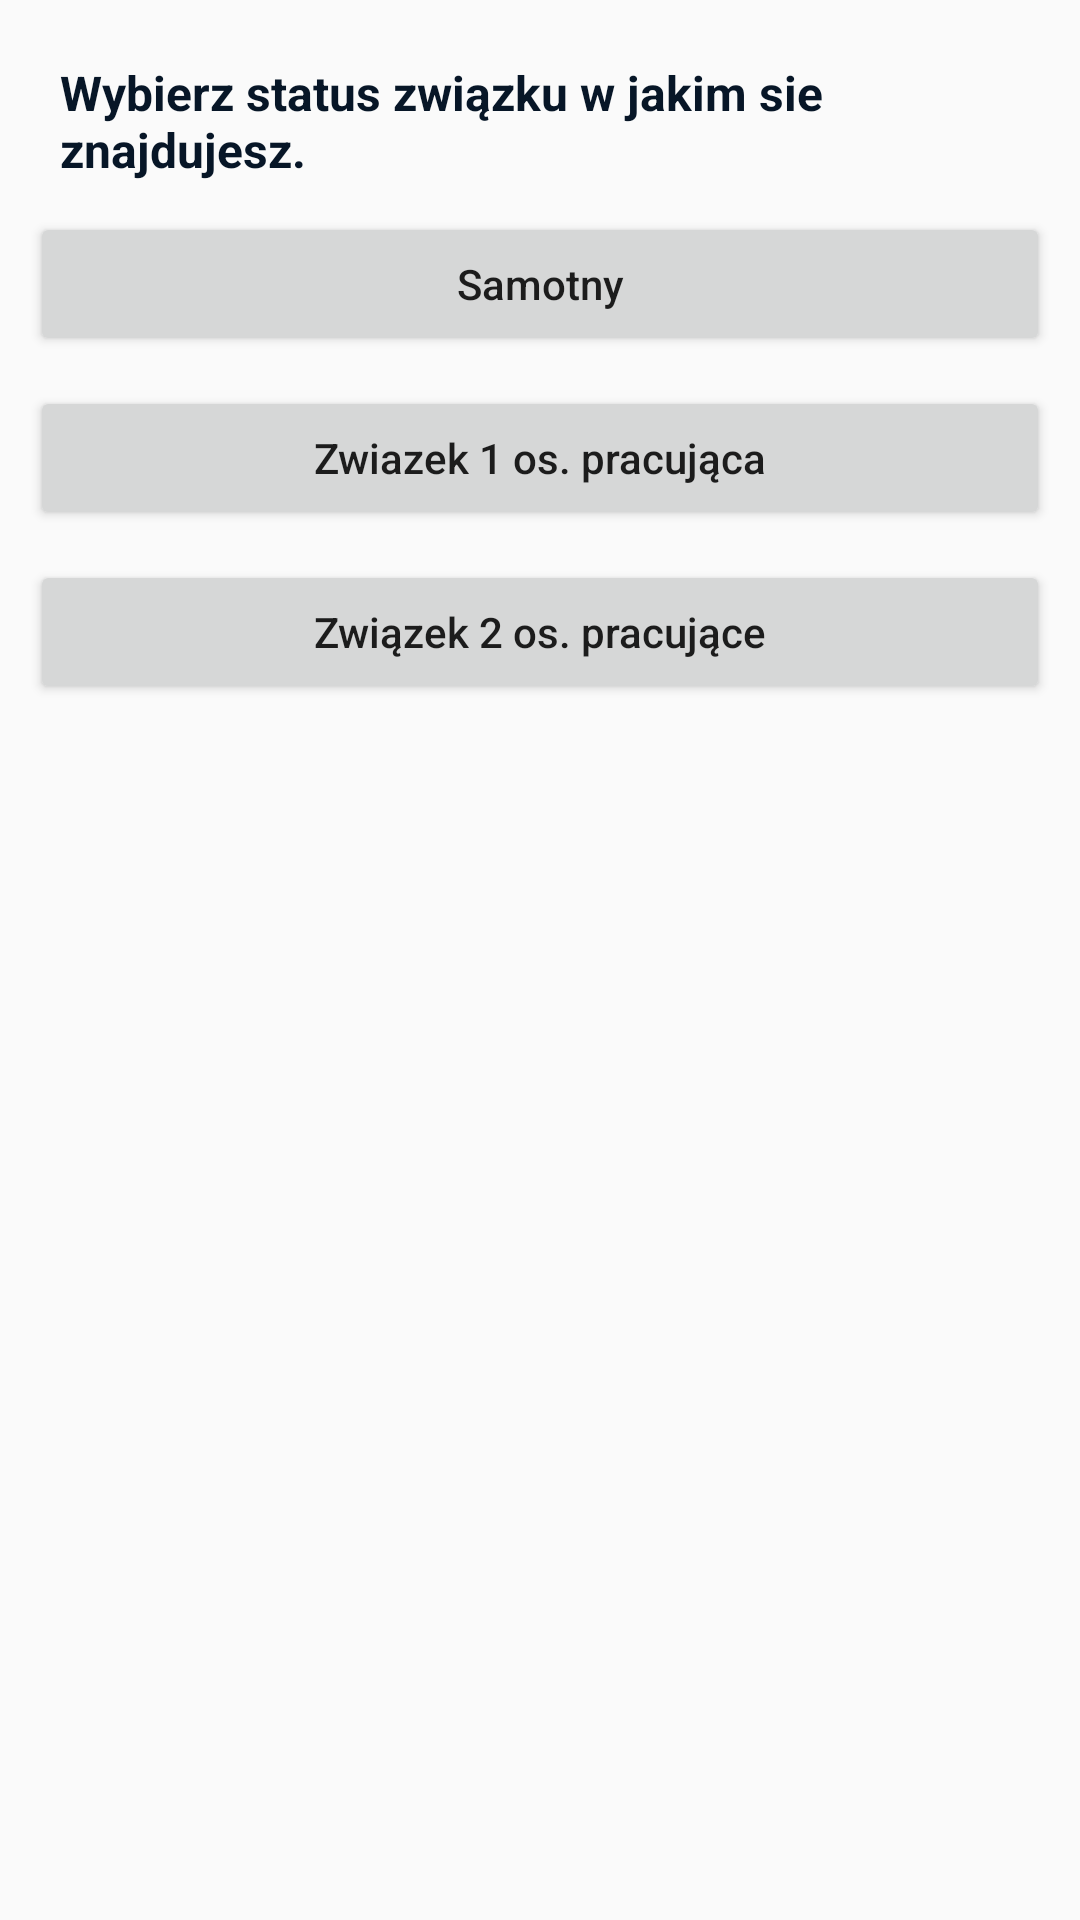

Android layout source for this screen:
<!-- AndroidManifest.xml: application theme AppTheme -->
<!-- res/layout/activity_status_irlandia.xml -->
<?xml version="1.0" encoding="utf-8"?>
<LinearLayout xmlns:android="http://schemas.android.com/apk/res/android"
    android:layout_width="match_parent"
    android:layout_height="match_parent"
    android:orientation="vertical"
    android:padding="10dp">

    <TextView
        android:id="@+id/textView"
        android:layout_width="match_parent"
        android:layout_height="wrap_content"
        android:padding="10dp"
        android:text="Wybierz status związku w jakim sie znajdujesz."
        android:textColor="@color/text_color"
        android:textSize="16sp"
        android:textStyle="bold" />

    <Button
        android:id="@+id/btnSingleIrl"
        android:layout_width="match_parent"
        android:layout_height="wrap_content"
        android:layout_marginBottom="10dp"
        android:text="Samotny"
        android:textAllCaps="false" />

    <Button
        android:id="@+id/btnZwiazek1"
        android:layout_width="match_parent"
        android:layout_height="wrap_content"
        android:layout_marginBottom="10dp"
        android:text="Zwiazek 1 os. pracująca"
        android:textAllCaps="false" />

    <Button
        android:id="@+id/btnZwiazek2"
        android:layout_width="match_parent"
        android:layout_height="wrap_content"
        android:text="Związek 2 os. pracujące"
        android:textAllCaps="false" />
</LinearLayout>
<!-- resources referenced by this layout -->
<resources>
  <color name="text_color">#071627</color>
  <style name="AppTheme" parent="Theme.AppCompat.Light.DarkActionBar">
          
          <item name="colorPrimary">@color/colorPrimary</item>
          <item name="colorPrimaryDark">@color/colorPrimaryDark</item>
          <item name="colorAccent">@color/colorAccent</item>
  
  
      </style>
  <color name="colorPrimary">#0f1651</color>
  <color name="colorPrimaryDark">#0f1626</color>
  <color name="colorAccent">#FF533D</color>
</resources>
